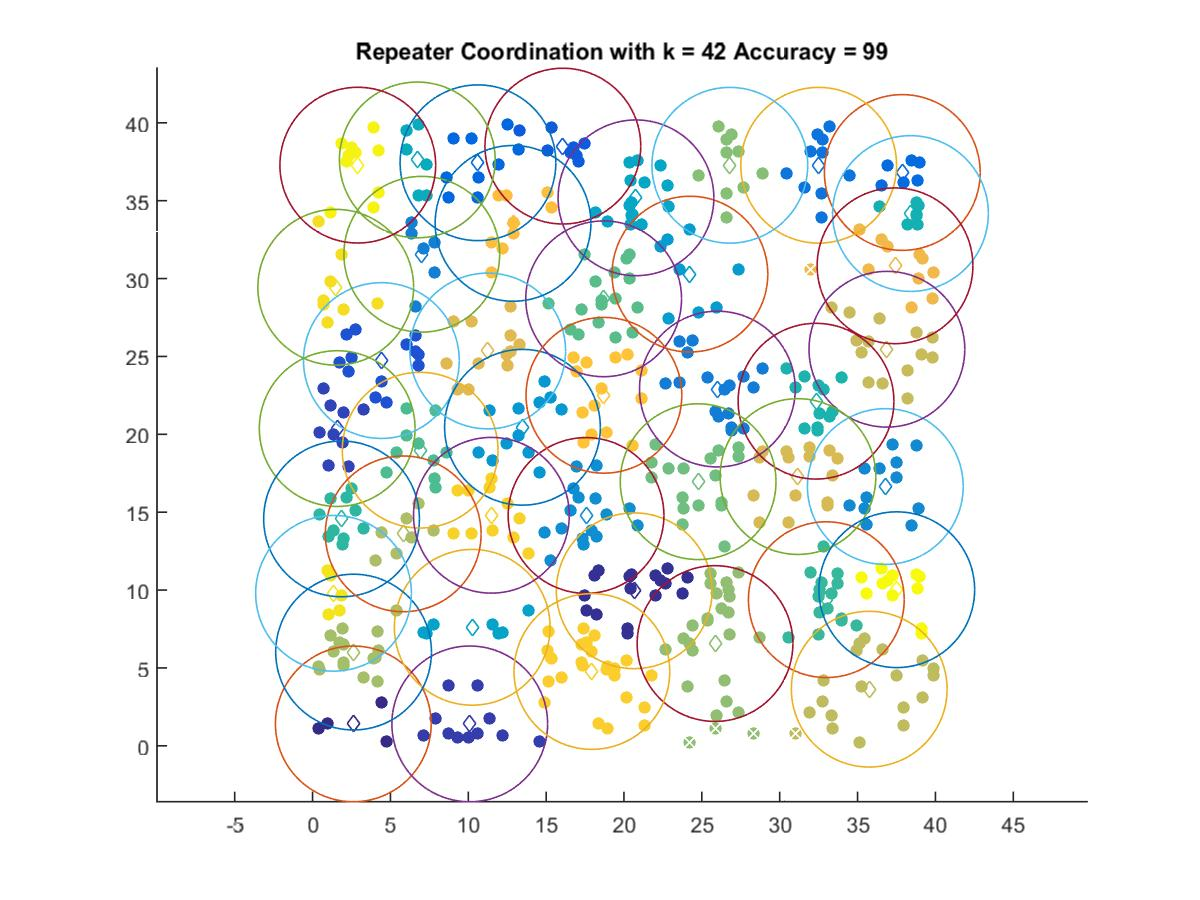

The table this chart was drawn from, first rows:
2.6179, 1.4042
20.66, 9.952
10.1, 1.404
1.583, 20.37
4.419, 24.74
16.07, 38.51
10.62, 37.44
37.87, 36.81
32.5, 37.28
26, 22.9
7.014, 31.56
36.78, 16.65
17.56, 14.79
13.48, 20.45
24.23, 30.29
10.25, 7.606
20.77, 35.19
6.727, 37.62
38.4, 34.18
32.33, 22.13
1.862, 14.57
32.99, 9.38
6.909, 18.98
18.69, 28.7
24.76, 16.96
26.8, 37.28
25.84, 6.563
2.635, 6.016
5.823, 13.61
35.75, 3.634
36.88, 25.46
31.17, 17.29
11.25, 25.35
37.4, 30.82
12.87, 33.55
18.71, 22.5
17.94, 4.768
11.48, 14.8
1.49, 29.44
1.348, 9.789
2.905, 37.28
37.52, 10.02
